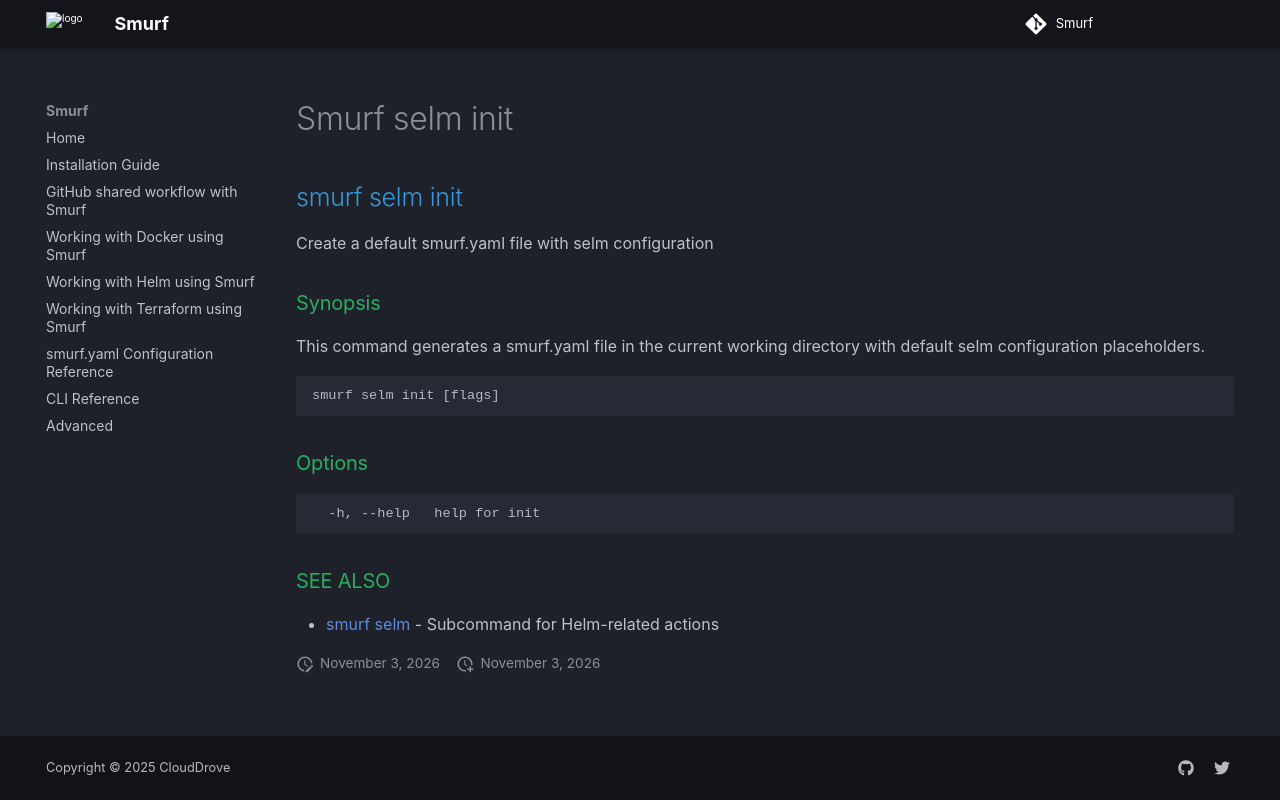

repository: clouddrove/smurf · page: cli/smurf_selm_init/index.html · generator: mkdocs

## smurf selm init

Create a default smurf.yaml file with selm configuration

### Synopsis

This command generates a smurf.yaml file in the current working directory
with default selm configuration placeholders.

```
smurf selm init [flags]
```

### Options

```
  -h, --help   help for init
```

### SEE ALSO

* [smurf selm](smurf_selm.md)	 - Subcommand for Helm-related actions
